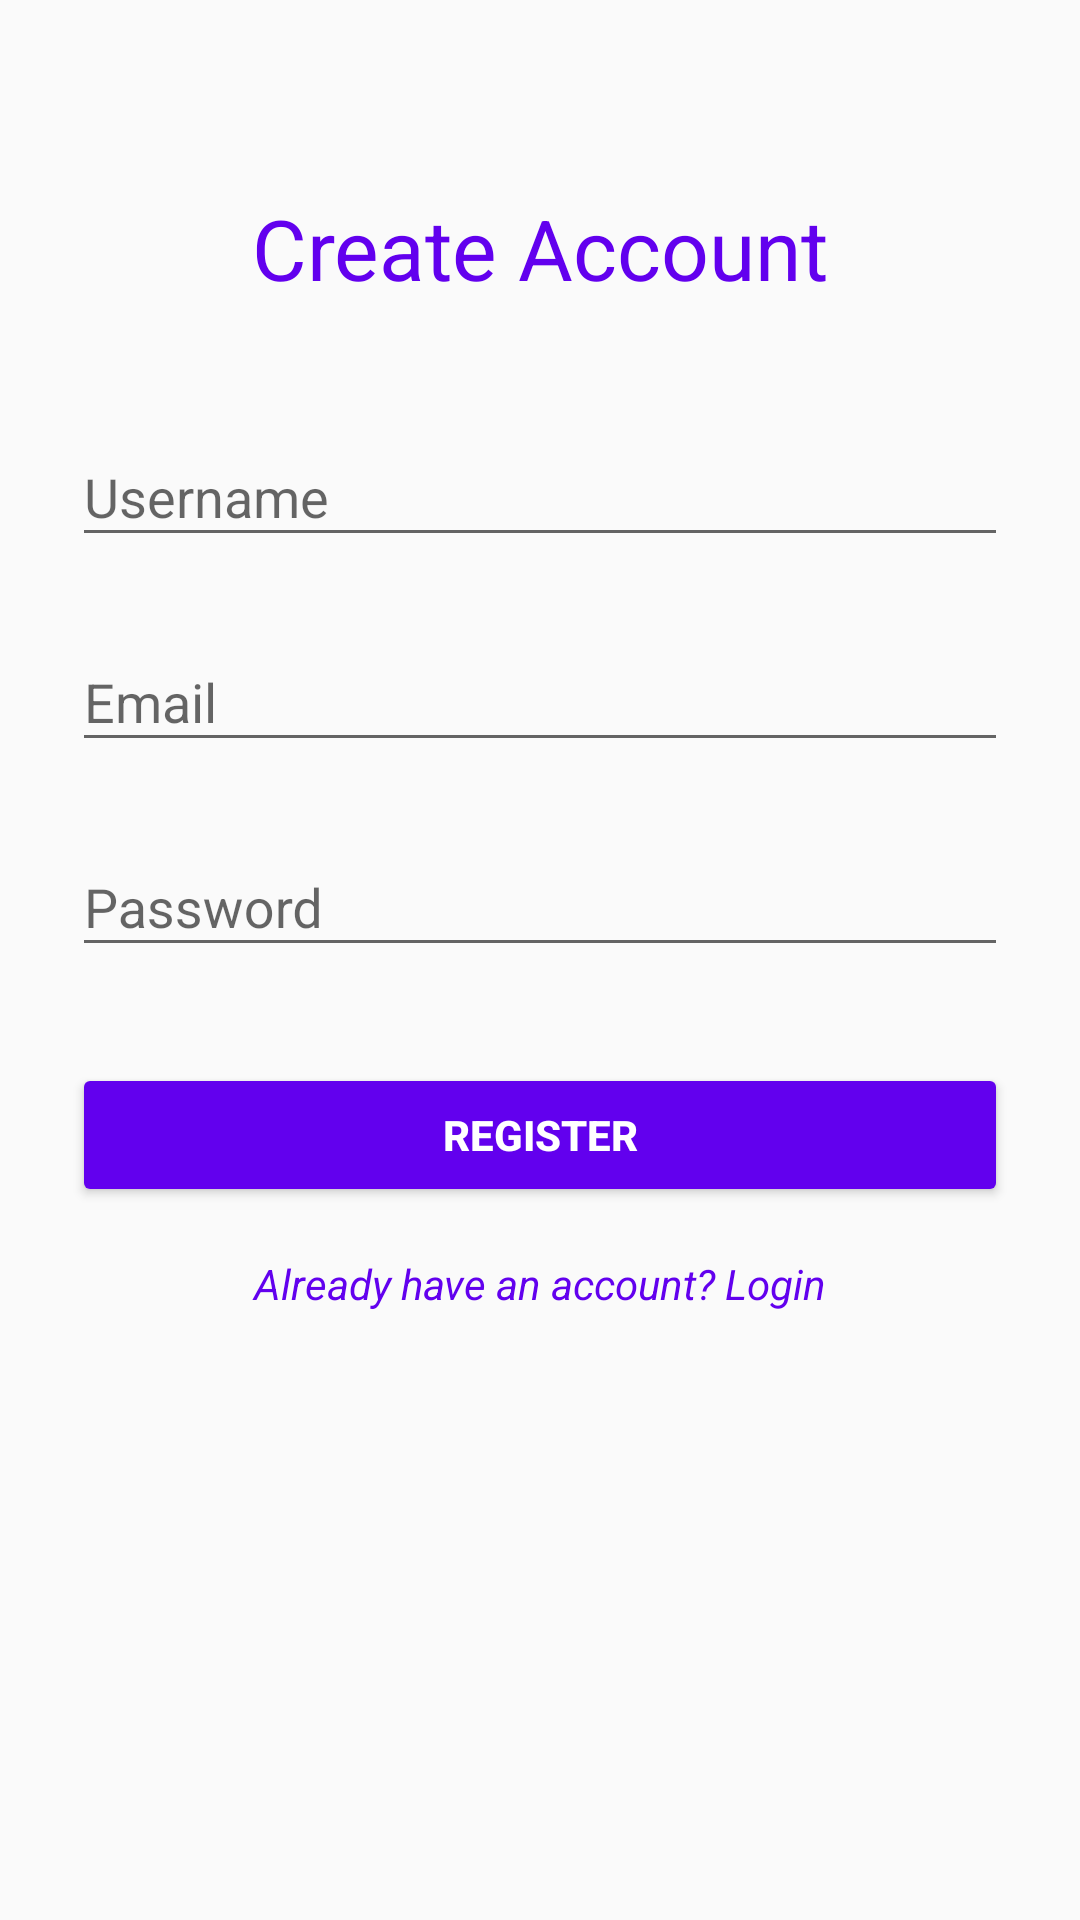

The Android layout XML behind this screen, and the referenced resources:
<!-- AndroidManifest.xml: application theme Theme.MovieDiary -->
<!-- res/layout/activity_register.xml -->
<?xml version="1.0" encoding="utf-8"?>
<ScrollView xmlns:android="http://schemas.android.com/apk/res/android"
    xmlns:app="http://schemas.android.com/apk/res-auto"
    xmlns:tools="http://schemas.android.com/tools"
    android:layout_width="match_parent"
    android:layout_height="match_parent"
    android:padding="24dp"
    tools:context=".RegisterActivity">

    <LinearLayout
        android:layout_width="match_parent"
        android:layout_height="wrap_content"
        android:orientation="vertical"
        android:layout_marginTop="40dp">


        
        <TextView
            android:layout_width="match_parent"
            android:layout_height="wrap_content"
            android:layout_marginBottom="32dp"
            android:gravity="center"
            android:text="Create Account"
            android:textAppearance="@style/TextAppearance.Material3.HeadlineMedium"
            android:textColor="?attr/colorPrimary" />

        
        <com.google.android.material.textfield.TextInputLayout
            android:layout_width="match_parent"
            android:layout_height="wrap_content"
            android:layout_marginBottom="16dp"
            app:boxCornerRadiusBottomEnd="8dp"
            app:boxCornerRadiusBottomStart="8dp"
            app:boxCornerRadiusTopEnd="8dp"
            app:boxCornerRadiusTopStart="8dp">

            <com.google.android.material.textfield.TextInputEditText
                android:id="@+id/et_username"
                android:layout_width="match_parent"
                android:layout_height="wrap_content"
                android:hint="Username"
                android:inputType="text"
                android:maxLines="1" />

        </com.google.android.material.textfield.TextInputLayout>

        
        <com.google.android.material.textfield.TextInputLayout
            android:layout_width="match_parent"
            android:layout_height="wrap_content"
            android:layout_marginBottom="16dp"
            app:boxCornerRadiusBottomEnd="8dp"
            app:boxCornerRadiusBottomStart="8dp"
            app:boxCornerRadiusTopEnd="8dp"
            app:boxCornerRadiusTopStart="8dp">

            <com.google.android.material.textfield.TextInputEditText
                android:id="@+id/et_email"
                android:layout_width="match_parent"
                android:layout_height="wrap_content"
                android:hint="Email"
                android:inputType="textEmailAddress"
                android:maxLines="1" />

        </com.google.android.material.textfield.TextInputLayout>

        
        <com.google.android.material.textfield.TextInputLayout
            android:layout_width="match_parent"
            android:layout_height="wrap_content"
            android:layout_marginBottom="32dp"
            app:boxCornerRadiusBottomEnd="8dp"
            app:boxCornerRadiusBottomStart="8dp"
            app:boxCornerRadiusTopEnd="8dp"
            app:boxCornerRadiusTopStart="8dp">

            <com.google.android.material.textfield.TextInputEditText
                android:id="@+id/et_password"
                android:layout_width="match_parent"
                android:layout_height="wrap_content"
                android:hint="Password"
                android:inputType="textPassword"
                android:maxLines="1" />

        </com.google.android.material.textfield.TextInputLayout>

        
        <Button
            android:id="@+id/btn_register"
            android:layout_width="match_parent"
            android:layout_height="wrap_content"
            android:backgroundTint="?attr/colorPrimary"
            android:text="Register"
            android:textColor="@color/white"
            android:textStyle="bold" />

        
        <TextView
            android:id="@+id/tv_login_link"
            android:layout_width="match_parent"
            android:layout_height="wrap_content"
            android:layout_marginTop="16dp"
            android:gravity="center"
            android:text="Already have an account? Login"
            android:textColor="?attr/colorPrimary"
            android:textStyle="italic" />

    </LinearLayout>

</ScrollView>
<!-- resources referenced by this layout -->
<resources>
  <color name="white">#FFFFFFFF</color>
  <style name="Theme.MovieDiary" parent="Theme.AppCompat.Light.DarkActionBar">
          <item name="colorPrimary">@color/purple_500</item>
          <item name="colorPrimaryDark">@color/purple_700</item>
          <item name="colorAccent">@color/teal_200</item>
  
          
          <item name="android:statusBarColor">@android:color/transparent</item>
          <item name="android:windowLightStatusBar">true</item>
          <item name="android:windowDrawsSystemBarBackgrounds">true</item>
      </style>
  <color name="purple_500">#FF6200EE</color>
  <color name="purple_700">#FF3700B3</color>
  <color name="teal_200">#FF03DAC5</color>
</resources>
